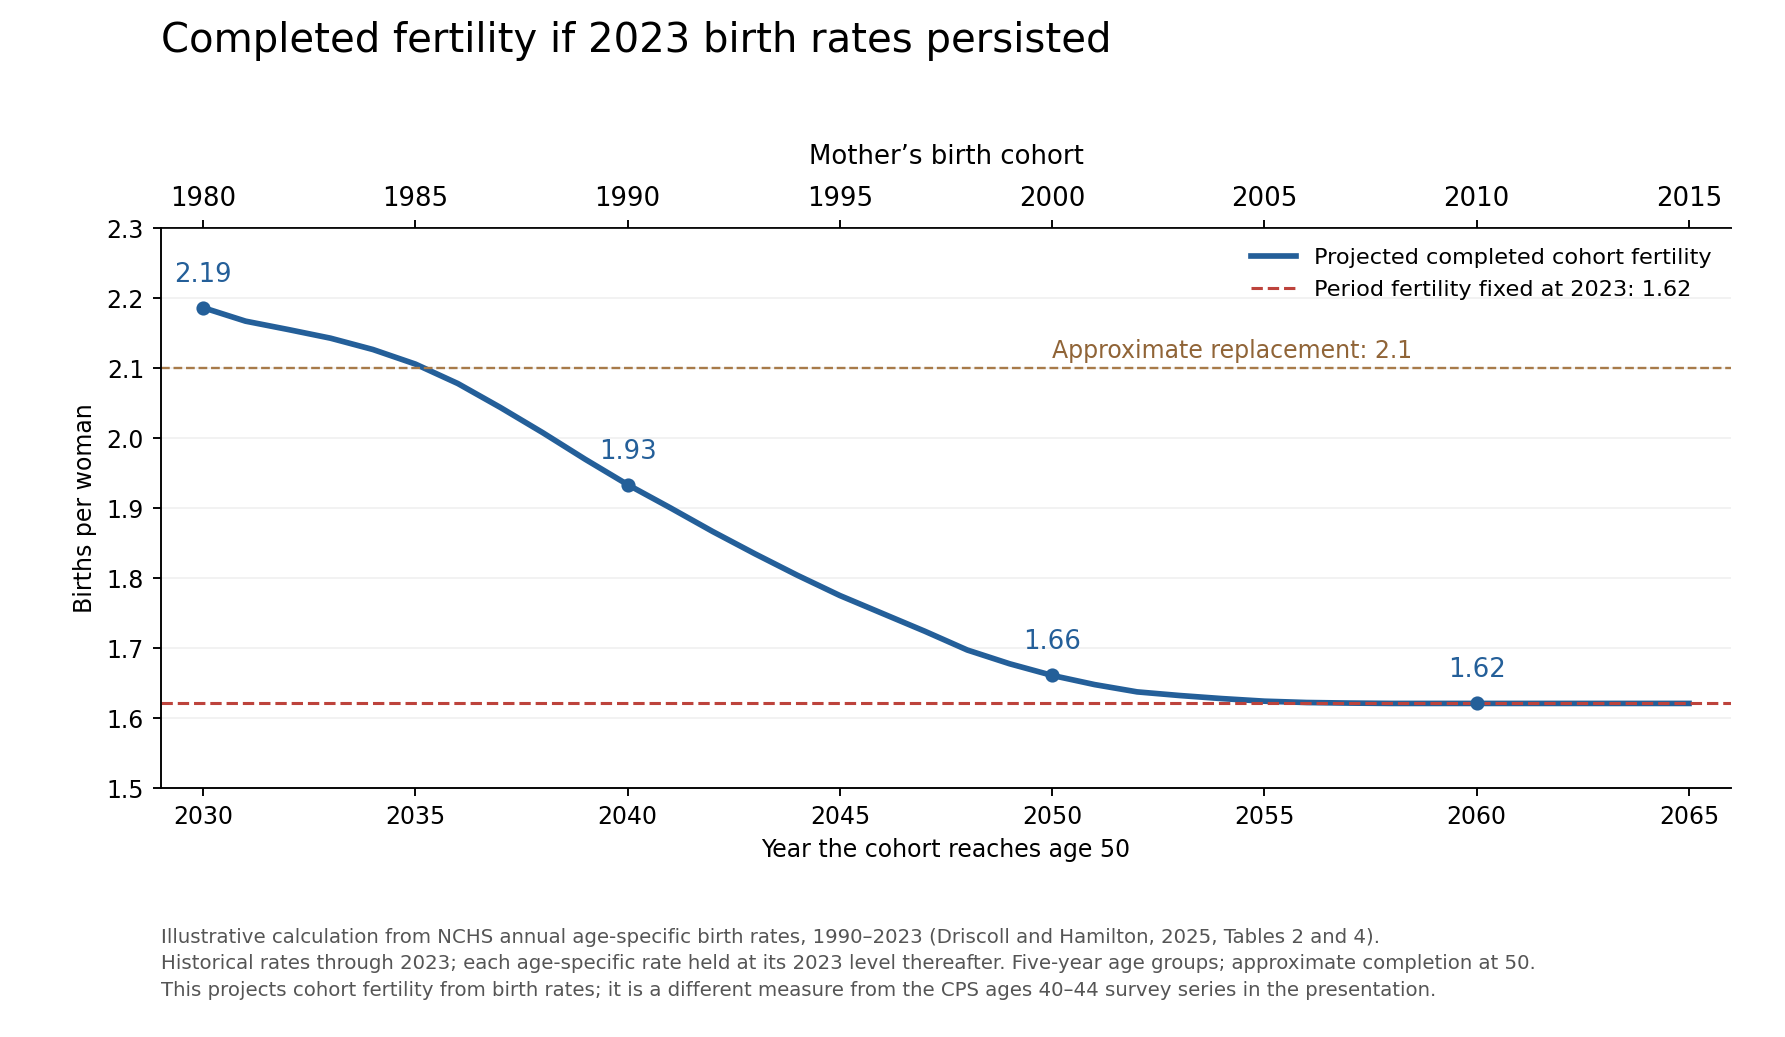

Source data for this figure (header and first rows):
birth_cohort, age_in_2023, year_reaching_50, historical_rate_contribution, projected_remaining_contribution, projected_completed_fertility
1980, 43, 2030, 2.168, 0.018, 2.186
1981, 42, 2031, 2.137, 0.0305, 2.167
1982, 41, 2032, 2.112, 0.043, 2.155
1983, 40, 2033, 2.087, 0.0555, 2.143
1984, 39, 2034, 2.059, 0.068, 2.127
1985, 38, 2035, 1.983, 0.1223, 2.106
1986, 37, 2036, 1.901, 0.1766, 2.078
1987, 36, 2037, 1.813, 0.2309, 2.044
1988, 35, 2038, 1.723, 0.2852, 2.008
1989, 34, 2039, 1.63, 0.3395, 1.97
1990, 33, 2040, 1.5, 0.4338, 1.934
1991, 32, 2041, 1.372, 0.5281, 1.901
1992, 31, 2042, 1.244, 0.6224, 1.867
1993, 30, 2043, 1.118, 0.7167, 1.835
1994, 29, 2044, 0.993, 0.811, 1.804
1995, 28, 2045, 0.8731, 0.902, 1.775
1996, 27, 2046, 0.7566, 0.993, 1.75
1997, 26, 2047, 0.6401, 1.084, 1.724
1998, 25, 2048, 0.5223, 1.175, 1.697
1999, 24, 2049, 0.4116, 1.266, 1.678
2000, 23, 2050, 0.3373, 1.324, 1.661
2001, 22, 2051, 0.2665, 1.381, 1.648
2002, 21, 2052, 0.1984, 1.439, 1.638
2003, 20, 2053, 0.1355, 1.497, 1.632
2004, 19, 2054, 0.0734, 1.555, 1.628
2005, 18, 2055, 0.0566, 1.568, 1.624
2006, 17, 2056, 0.0416, 1.581, 1.622
2007, 16, 2057, 0.0277, 1.594, 1.622
2008, 15, 2058, 0.0141, 1.607, 1.621
2009, 14, 2059, 0.001, 1.62, 1.621
2010, 13, 2060, 0.0008, 1.62, 1.621
2011, 12, 2061, 0.0006, 1.62, 1.621
2012, 11, 2062, 0.0004, 1.621, 1.621
2013, 10, 2063, 0.0002, 1.621, 1.621
2014, 9, 2064, 0.0, 1.621, 1.621
2015, 8, 2065, 0.0, 1.621, 1.621
